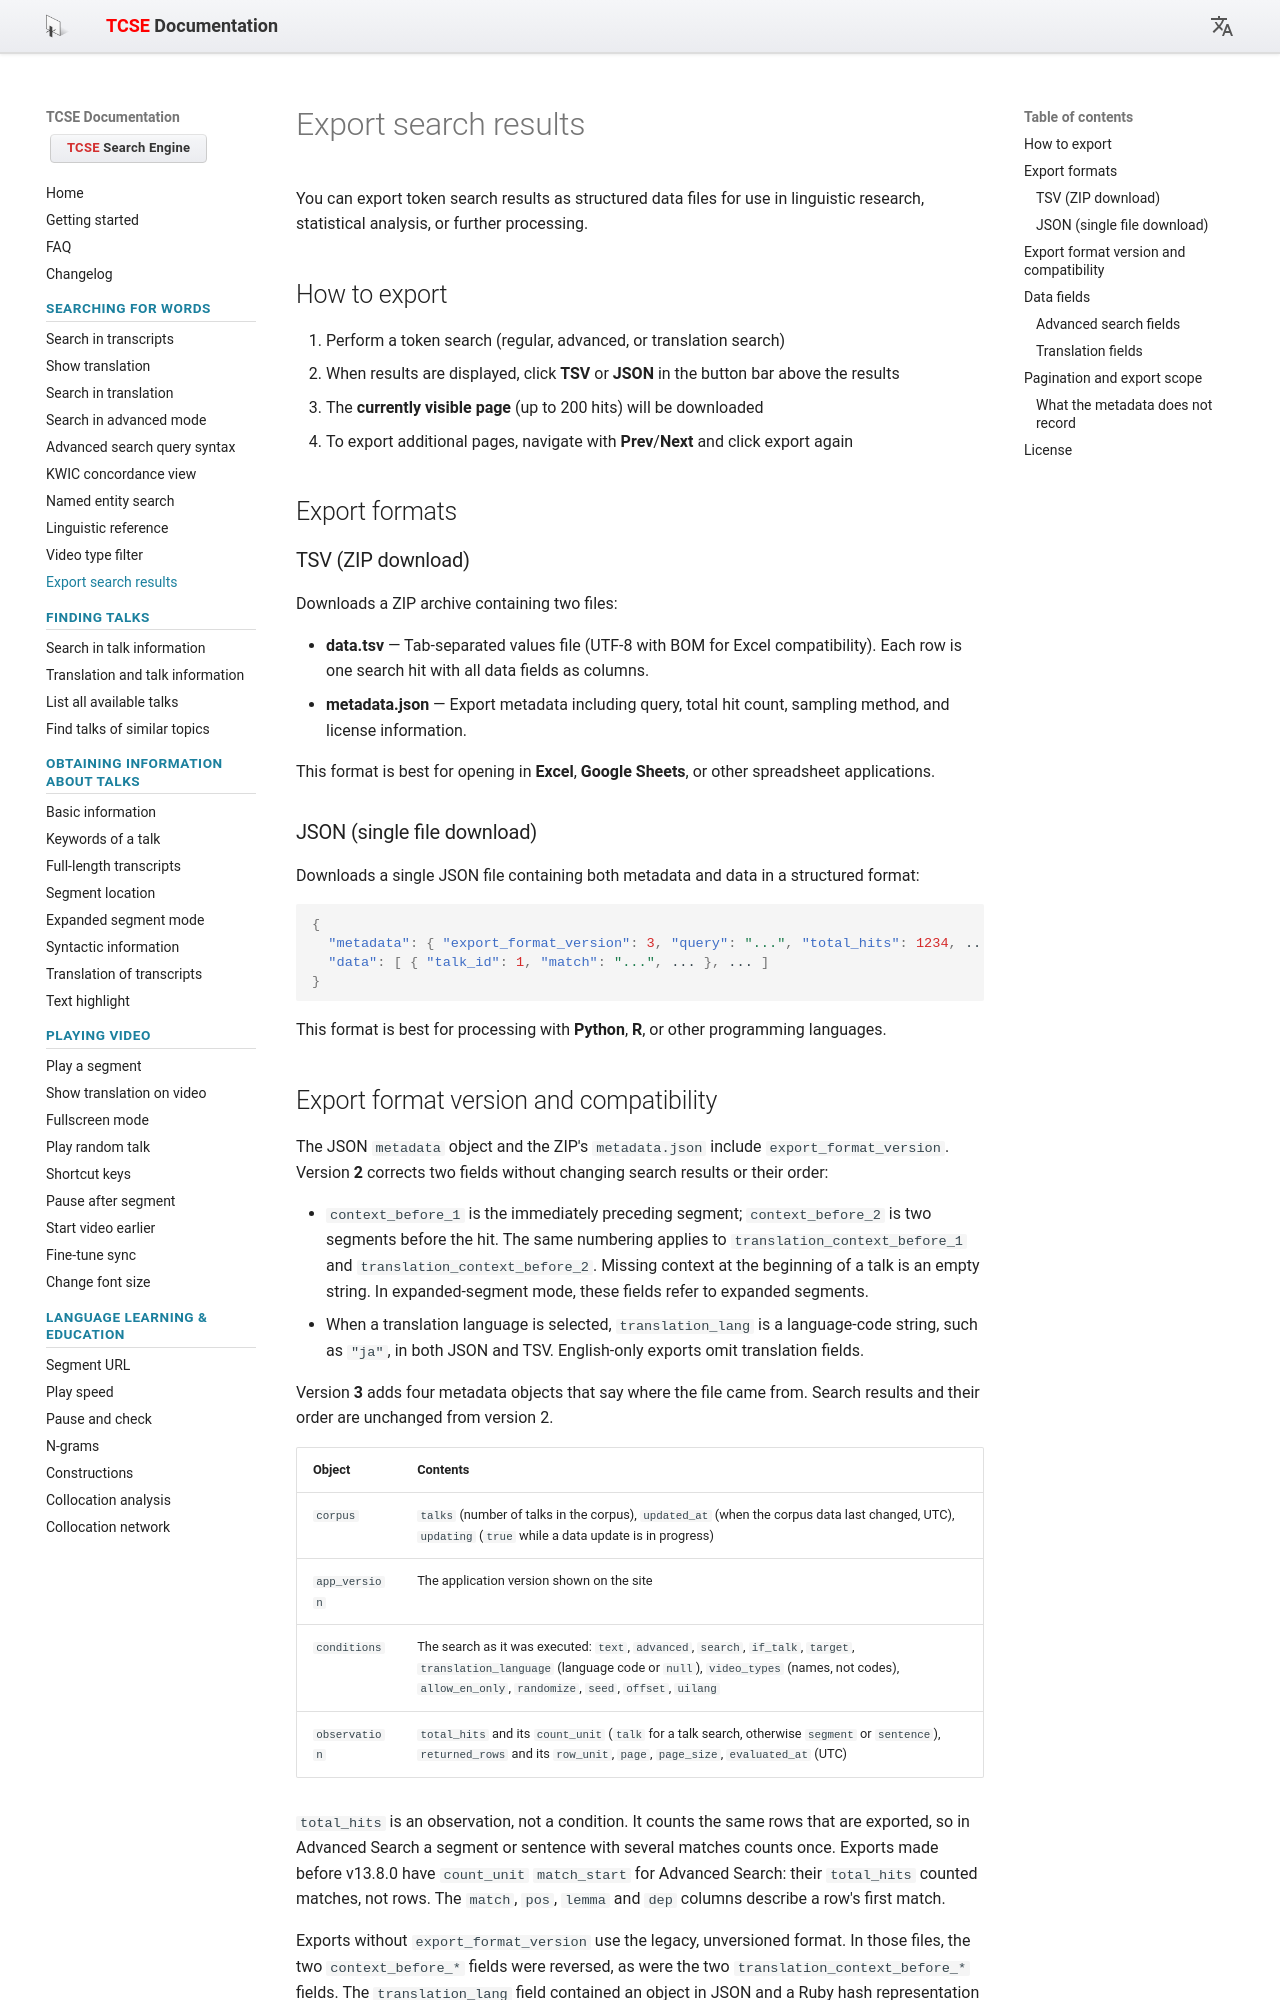

repository: yohasebe/tcse-doc · page: searching-for-words/export-search-results/index.html · generator: mkdocs

# Export search results

You can export token search results as structured data files for use in linguistic research, statistical analysis, or further processing.

## How to export

1. Perform a token search (regular, advanced, or translation search)
2. When results are displayed, click **TSV** or **JSON** in the button bar above the results
3. The **currently visible page** (up to 200 hits) will be downloaded
4. To export additional pages, navigate with **Prev**/**Next** and click export again

<!-- TODO: Add screenshot after deployment -->

## Export formats

### TSV (ZIP download)

Downloads a ZIP archive containing two files:

- **data.tsv** — Tab-separated values file (UTF-8 with BOM for Excel compatibility). Each row is one search hit with all data fields as columns.
- **metadata.json** — Export metadata including query, total hit count, sampling method, and license information.

This format is best for opening in **Excel**, **Google Sheets**, or other spreadsheet applications.

### JSON (single file download)

Downloads a single JSON file containing both metadata and data in a structured format:

```json
{
  "metadata": { "export_format_version": 3, "query": "...", "total_hits": 1234, ... },
  "data": [ { "talk_id": 1, "match": "...", ... }, ... ]
}
```

This format is best for processing with **Python**, **R**, or other programming languages.
